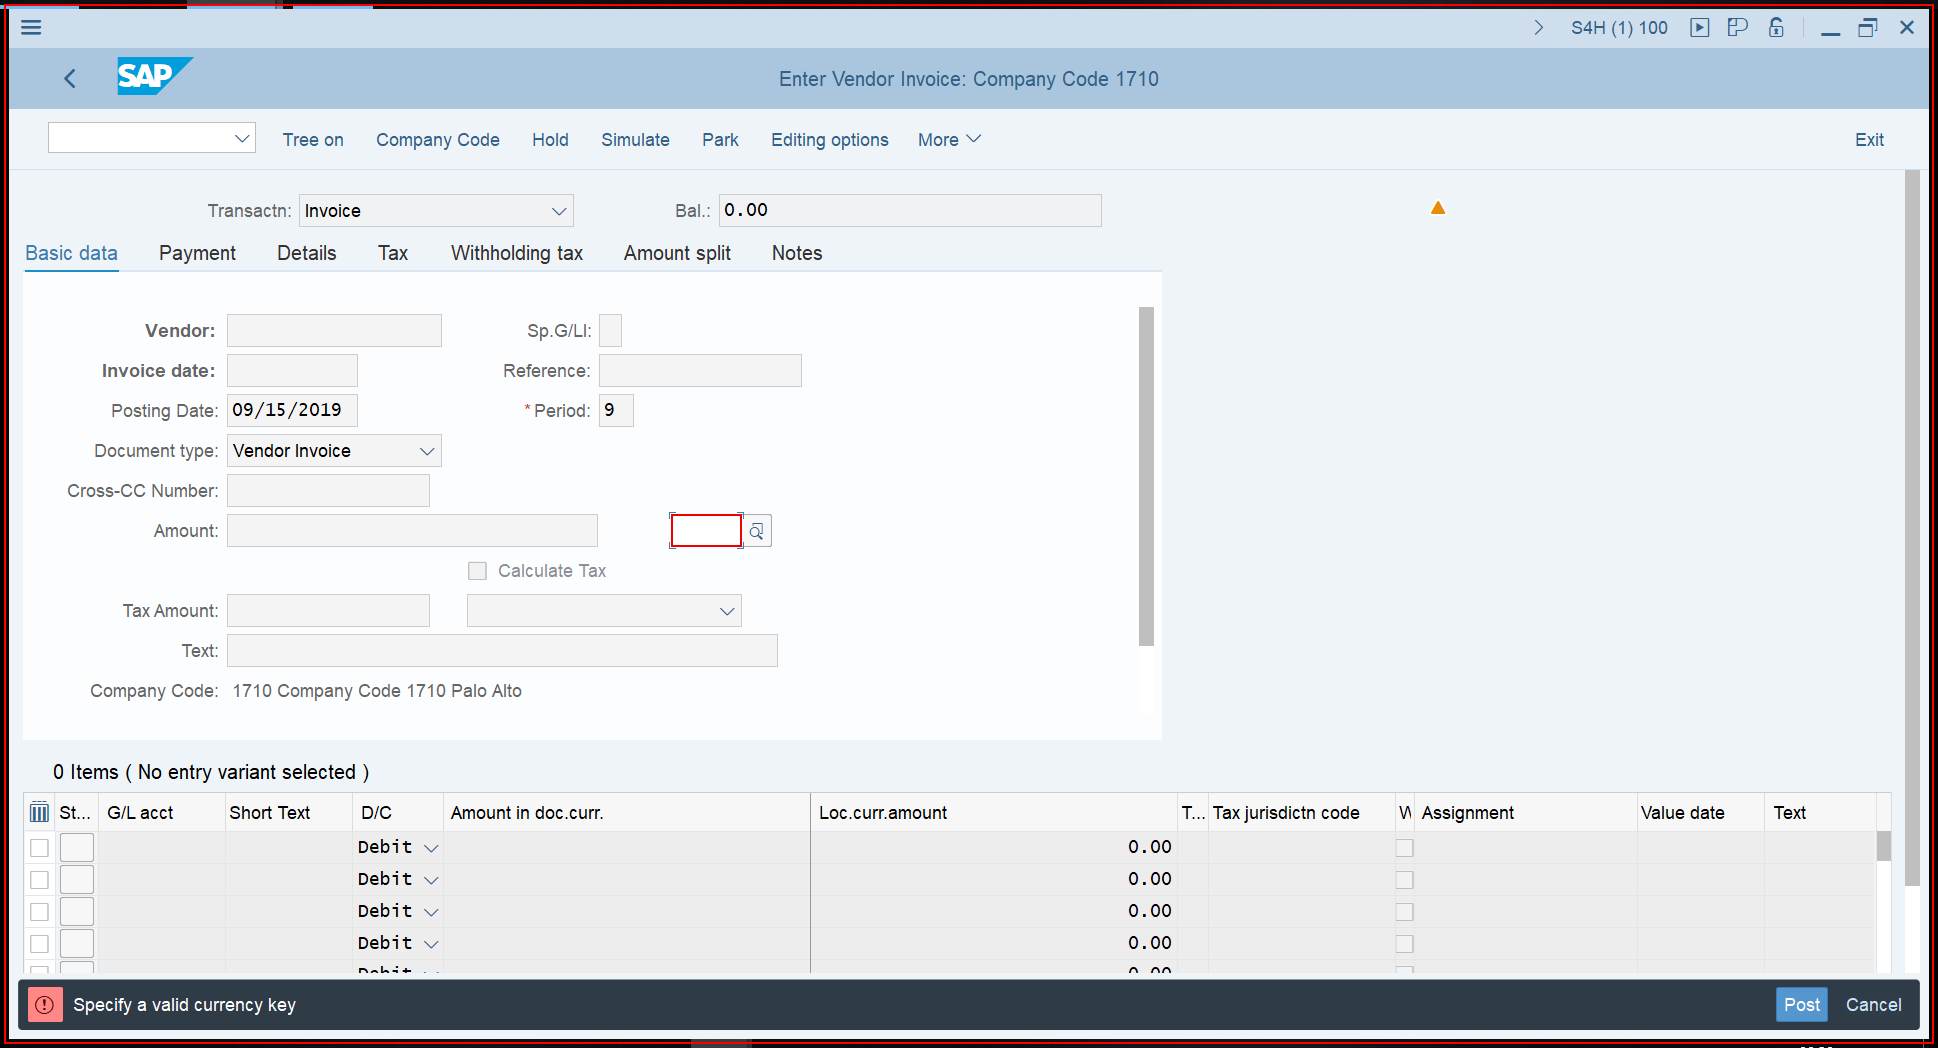
Task: This process checks the client e-mail box.
Workflow: SAPInputData

Step 1: type a value into 'Titlebar Enter'

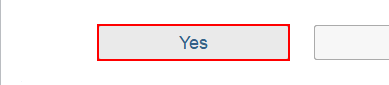
Step 2: click on 'Button  Yes' in window 'Exit Editing' (saplogon.exe)